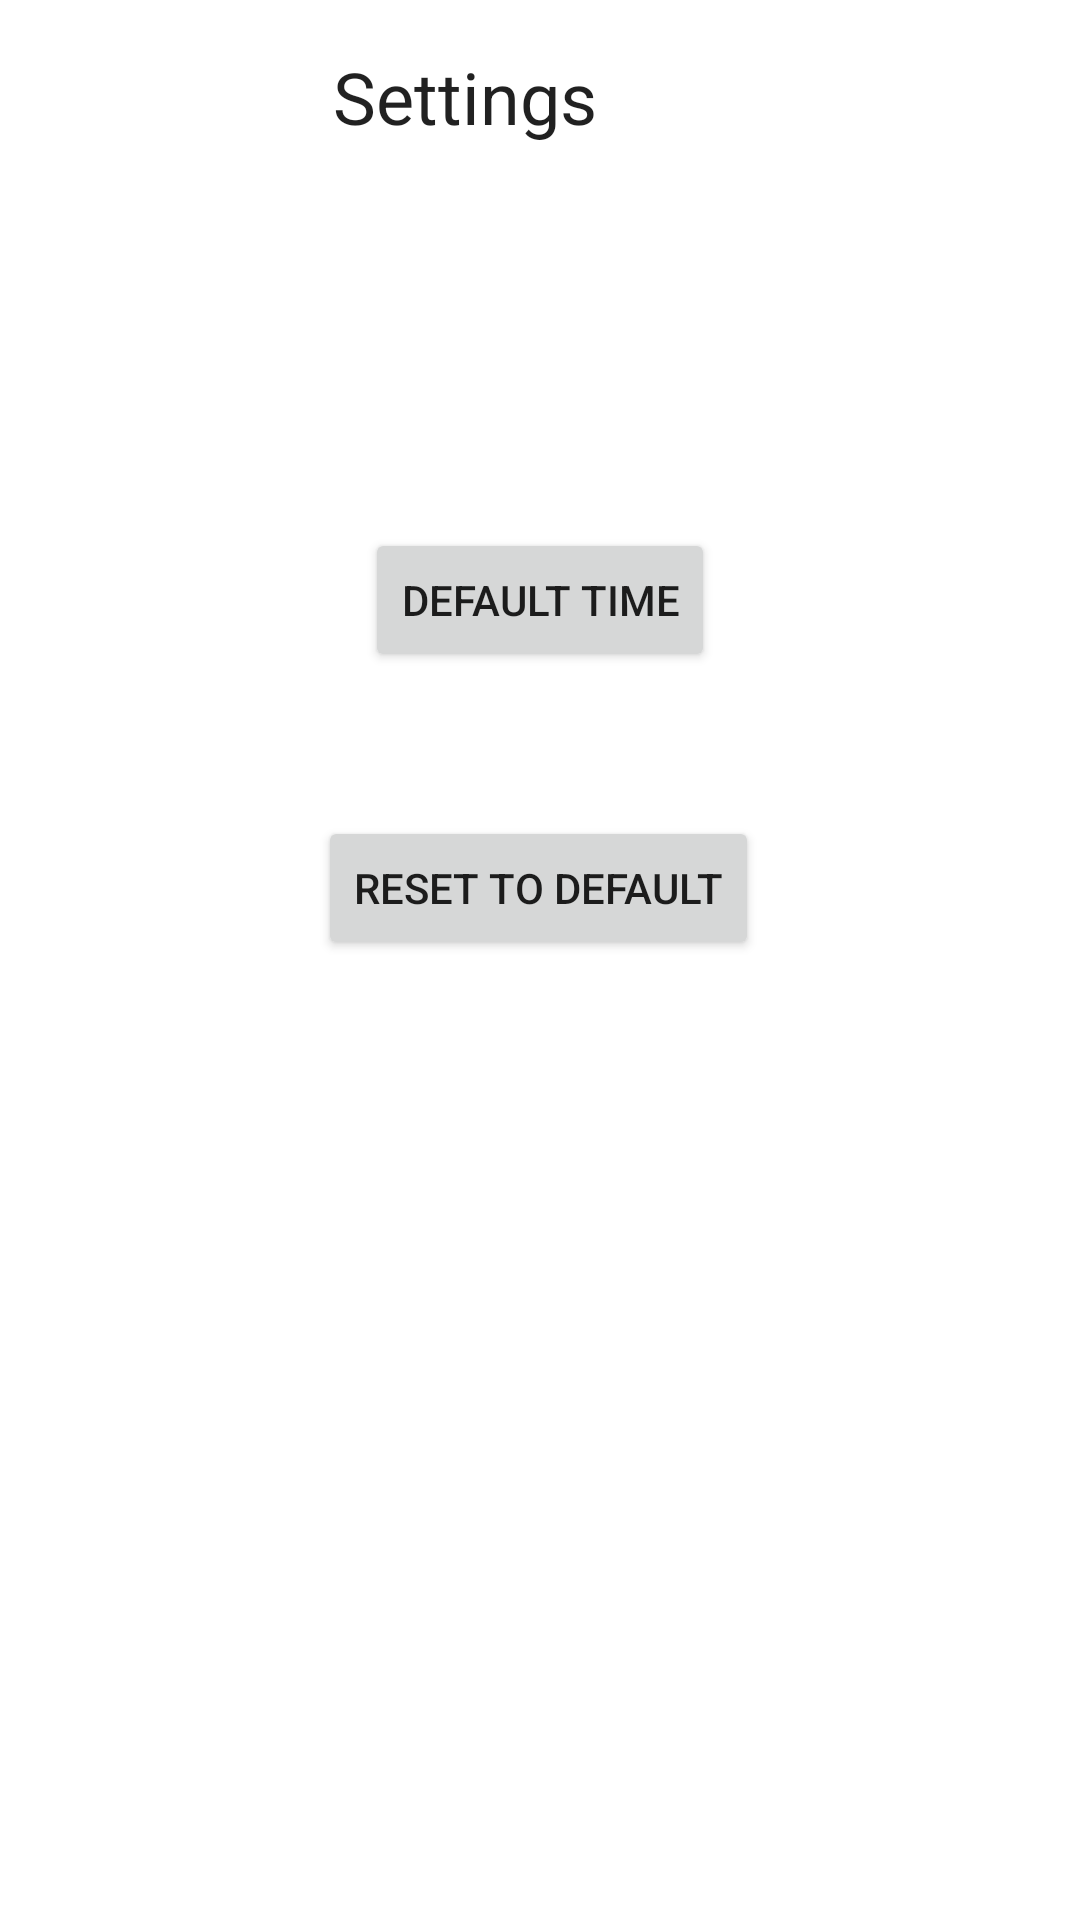

Here is an Android app screen rendered from its layout file. Give the layout XML and the strings, colors and styles it references.
<!-- AndroidManifest.xml: application theme Theme.ShouldIWearShortsToday -->
<!-- res/layout/setting.xml -->
<?xml version="1.0" encoding="utf-8"?>
<androidx.constraintlayout.widget.ConstraintLayout xmlns:android="http://schemas.android.com/apk/res/android"
    xmlns:app="http://schemas.android.com/apk/res-auto"
    android:id="@+id/setting_constraint_layout"
    xmlns:tools="http://schemas.android.com/tools"
    android:layout_width="match_parent"
    android:layout_height="match_parent">

    <ImageView
        android:id="@+id/imageView"
        android:layout_width="40dp"
        android:layout_height="40dp"
        android:layout_marginStart="16dp"
        android:layout_marginTop="16dp"
        android:layout_marginEnd="107dp"
        android:onClick="closeSettingsActivity"
        app:layout_constraintEnd_toStartOf="@+id/textView"
        app:layout_constraintStart_toStartOf="parent"
        app:layout_constraintTop_toTopOf="parent"
        app:srcCompat="@drawable/close" />

    <TextView
        android:id="@+id/textView"
        android:layout_width="wrap_content"
        android:layout_height="wrap_content"
        android:layout_marginTop="16dp"
        android:layout_marginEnd="161dp"
        android:text="Settings"
        android:textAppearance="@style/TextAppearance.AppCompat.Large"
        android:textSize="24sp"
        app:layout_constraintEnd_toEndOf="parent"
        app:layout_constraintTop_toTopOf="parent" />

    <Button
        android:id="@+id/setting_popup"
        android:layout_width="wrap_content"
        android:layout_height="wrap_content"
        android:layout_marginBottom="416dp"
        android:text="@string/default_time"
        app:layout_constraintBottom_toBottomOf="parent"
        app:layout_constraintEnd_toEndOf="parent"
        app:layout_constraintStart_toStartOf="parent"
        app:layout_constraintTop_toBottomOf="@+id/textView"
        app:layout_constraintVertical_bias="1.0" />

    <Button
        android:id="@+id/resetToDefault"
        android:layout_width="wrap_content"
        android:layout_height="wrap_content"
        android:layout_marginTop="48dp"
        android:text="reset to default"
        android:onClick="storageReset"
        app:layout_constraintBottom_toBottomOf="parent"
        app:layout_constraintEnd_toEndOf="parent"
        app:layout_constraintHorizontal_bias="0.497"
        app:layout_constraintStart_toStartOf="parent"
        app:layout_constraintTop_toBottomOf="@+id/setting_popup"
        app:layout_constraintVertical_bias="0.0" />

</androidx.constraintlayout.widget.ConstraintLayout>
<!-- resources referenced by this layout -->
<resources>
  <!-- drawable close: png bitmap (drawable, 1241 bytes) -->
  <string name="default_time">Default Time</string>
  <style name="Theme.ShouldIWearShortsToday" parent="Theme.MaterialComponents.DayNight.NoActionBar">
          
          <item name="colorPrimary">@color/purple_500</item>
          <item name="colorPrimaryVariant">@color/purple_700</item>
          <item name="colorOnPrimary">@color/white</item>
          
          <item name="colorSecondary">@color/teal_200</item>
          <item name="colorSecondaryVariant">@color/teal_700</item>
          <item name="colorOnSecondary">@color/black</item>
          
          <item name="android:statusBarColor" tools:targetApi="l">?attr/colorOnSecondary</item>
          
      </style>
  <color name="purple_500">#73A273</color>
  <color name="purple_700">#73A273</color>
  <color name="white">#FFFFFFFF</color>
  <color name="teal_200">#FF03DAC5</color>
  <color name="teal_700">#FF018786</color>
  <color name="black">#FF000000</color>
</resources>
